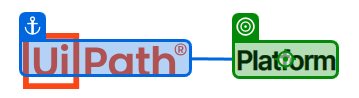
Workflow: Main

Step 1: click on the h6 in window 'AI at work-The Business Automation Platform™-Leader in RPA, AI & Automation | UiPath' (msedge.exe)
